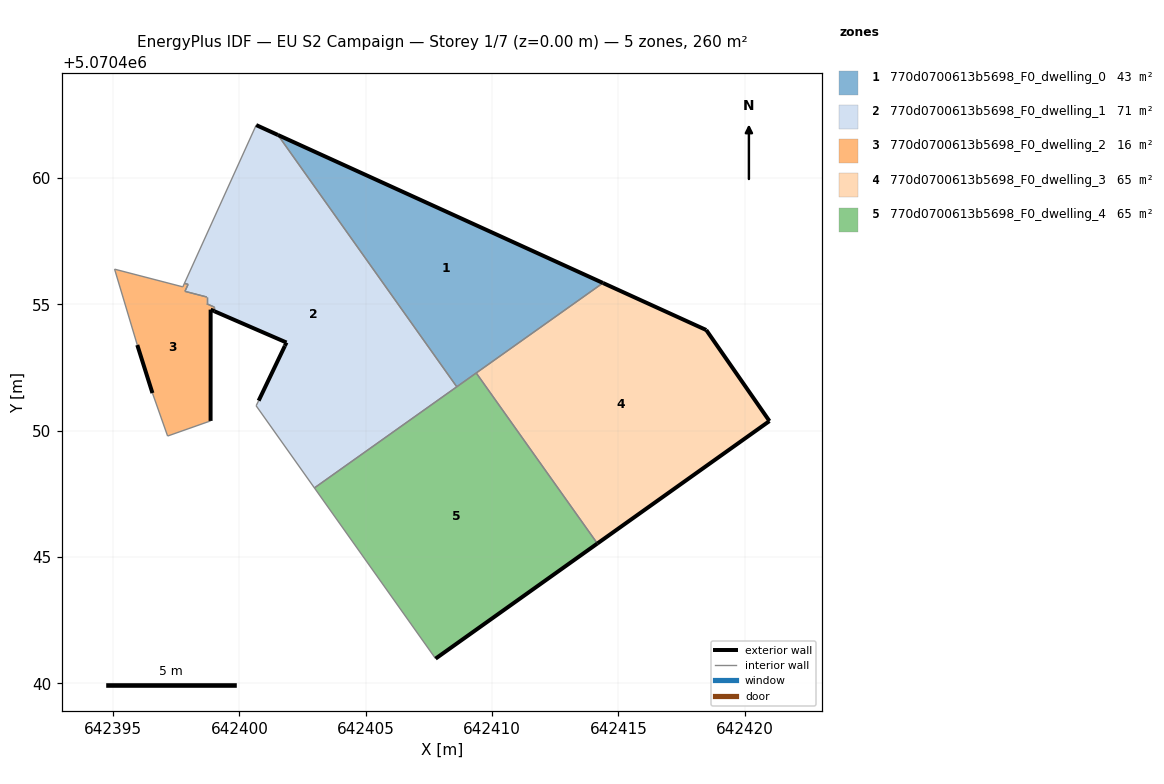
=== STOREY PLAN SPEC (per zone: floor XY polygon, exterior-wall plan segments, windows/doors) ===
zone 1: 770d0700613b5698_F0_dwelling_0  (43.4 m²)
  floor: (642414.39, 5070455.85) (642401.52, 5070461.71) (642408.60, 5070451.74)
  exterior wall: (642401.52, 5070461.71) – (642414.39, 5070455.85)  [14.1 m]
  interior walls: 3
zone 2: 770d0700613b5698_F0_dwelling_1  (70.9 m²)
  floor: (642408.60, 5070451.74) (642401.52, 5070461.71) (642400.67, 5070462.10) (642397.82, 5070455.83) (642397.97, 5070455.80) (642397.84, 5070455.52) (642398.71, 5070455.29) (642398.71, 5070455.02) (642399.01, 5070454.89) (642399.01, 5070454.73) (642401.86, 5070453.49) (642401.80, 5070453.36) (642400.76, 5070451.19) (642400.66, 5070450.99) (642402.97, 5070447.74)
  exterior wall: (642400.76, 5070451.19) – (642401.80, 5070453.36)  [2.4 m]
  exterior wall: (642401.80, 5070453.36) – (642401.86, 5070453.49)  [0.1 m]
  exterior wall: (642401.86, 5070453.49) – (642399.01, 5070454.73)  [3.1 m]
  exterior wall: (642400.67, 5070462.10) – (642401.52, 5070461.71)  [0.9 m]
  interior walls: 11
zone 3: 770d0700613b5698_F0_dwelling_2  (15.9 m²)
  floor: (642398.86, 5070450.39) (642398.86, 5070454.79) (642399.01, 5070454.73) (642399.01, 5070454.89) (642398.71, 5070455.02) (642398.71, 5070455.29) (642397.84, 5070455.52) (642397.97, 5070455.80) (642397.82, 5070455.83) (642397.76, 5070455.70) (642395.06, 5070456.40) (642395.96, 5070453.39) (642396.56, 5070451.49) (642397.16, 5070449.79)
  exterior wall: (642399.01, 5070454.73) – (642398.86, 5070454.79)  [0.2 m]
  exterior wall: (642398.86, 5070454.79) – (642398.86, 5070450.39)  [4.4 m]
  exterior wall: (642396.56, 5070451.49) – (642395.96, 5070453.39)  [2.0 m]
  interior walls: 11
zone 4: 770d0700613b5698_F0_dwelling_3  (65.1 m²)
  floor: (642420.98, 5070450.38) (642418.48, 5070453.99) (642414.39, 5070455.85) (642409.37, 5070452.29) (642414.17, 5070445.54)
  exterior wall: (642414.39, 5070455.85) – (642418.48, 5070453.99)  [4.5 m]
  exterior wall: (642418.48, 5070453.99) – (642420.98, 5070450.38)  [4.4 m]
  exterior wall: (642420.98, 5070450.38) – (642414.17, 5070445.54)  [8.4 m]
  interior walls: 2
zone 5: 770d0700613b5698_F0_dwelling_4  (65.1 m²)
  floor: (642414.17, 5070445.54) (642409.37, 5070452.29) (642402.97, 5070447.74) (642407.76, 5070440.98)
  exterior wall: (642414.17, 5070445.54) – (642407.76, 5070440.98)  [7.9 m]
  interior walls: 4

=== DERIVED (storey summary) ===
Building: EU S2 Campaign
Storey: 1 of 7  (floor level z = 0.00 m)
Storey gross floor area: 260.3 m²
Zones on this storey: 5
  - 770d0700613b5698_F0_dwelling_0: floor 43.4 m²; exterior wall 14.1 m (42.4 m²); WWR 0.0%
  - 770d0700613b5698_F0_dwelling_1: floor 70.9 m²; exterior wall 6.6 m (19.8 m²); WWR 0.0%
  - 770d0700613b5698_F0_dwelling_2: floor 15.9 m²; exterior wall 6.6 m (19.7 m²); WWR 0.0%
  - 770d0700613b5698_F0_dwelling_3: floor 65.1 m²; exterior wall 17.2 m (51.7 m²); WWR 0.0%
  - 770d0700613b5698_F0_dwelling_4: floor 65.1 m²; exterior wall 7.9 m (23.6 m²); WWR 0.0%
Zone adjacency (shared interzone walls):
  - 770d0700613b5698_F0_dwelling_0 ↔ 770d0700613b5698_F0_dwelling_1
  - 770d0700613b5698_F0_dwelling_0 ↔ 770d0700613b5698_F0_dwelling_3
  - 770d0700613b5698_F0_dwelling_0 ↔ 770d0700613b5698_F0_dwelling_4
  - 770d0700613b5698_F0_dwelling_1 ↔ 770d0700613b5698_F0_dwelling_2
  - 770d0700613b5698_F0_dwelling_1 ↔ 770d0700613b5698_F0_dwelling_4
  - 770d0700613b5698_F0_dwelling_3 ↔ 770d0700613b5698_F0_dwelling_4